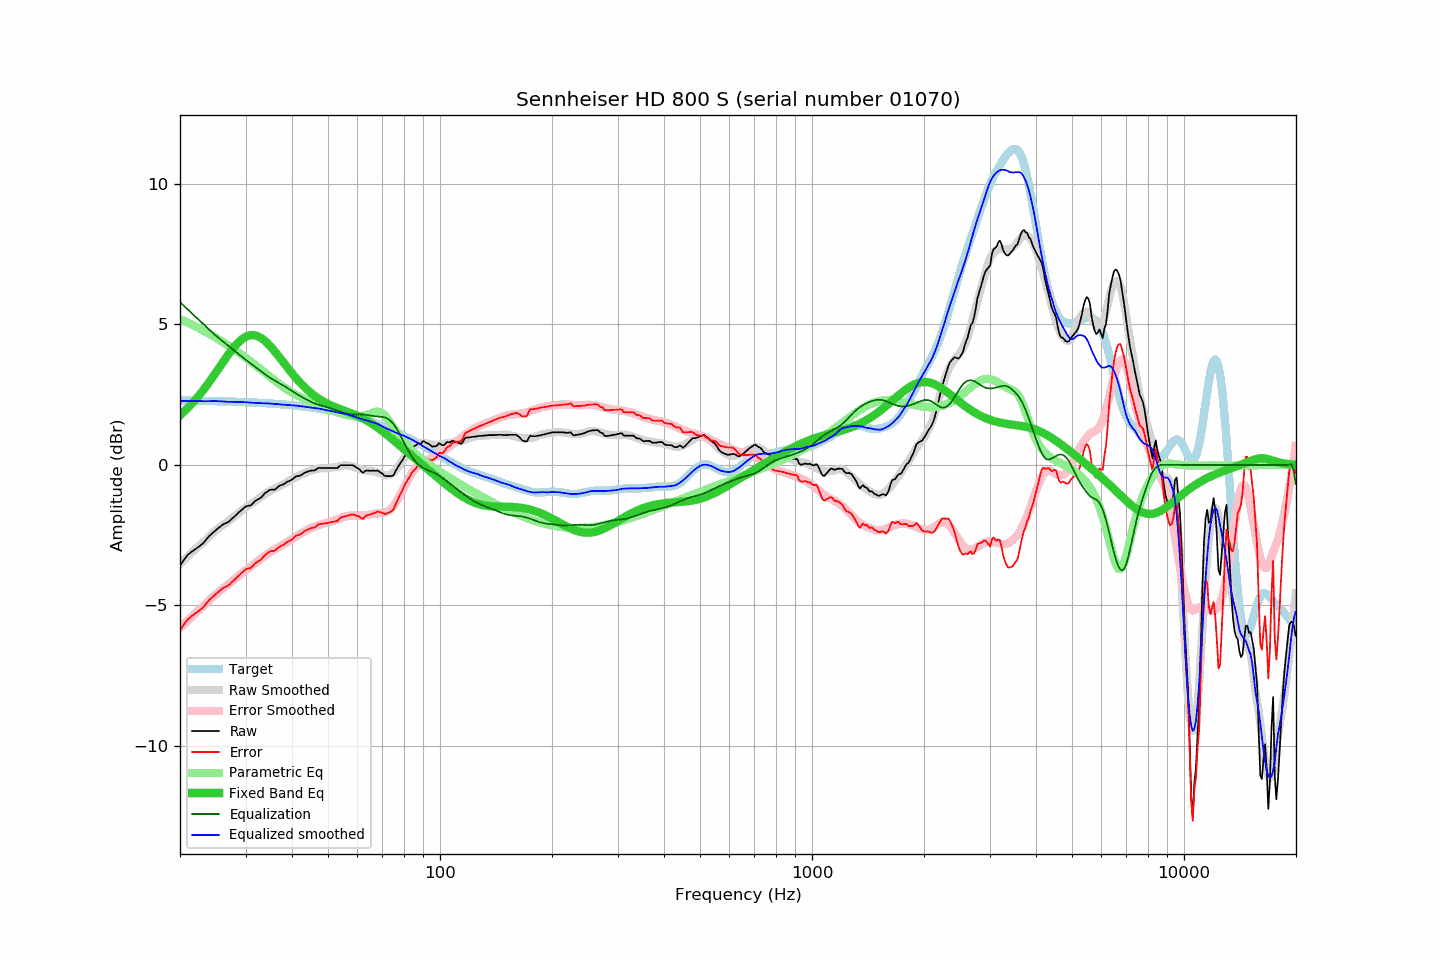

Source data for this figure (header and first rows):
frequency, raw, error, smoothed, error_smoothed, equalization, parametric_eq, equalized_raw, equalized_smoothed, target
20.00, -3.58, -5.87, -3.52, -5.80, 5.80, 1.77, 2.22, 2.28, 2.30
20.20, -3.50, -5.79, -3.46, -5.74, 5.74, 1.82, 2.24, 2.28, 2.30
20.40, -3.42, -5.71, -3.41, -5.69, 5.69, 1.87, 2.27, 2.28, 2.29
20.61, -3.34, -5.63, -3.35, -5.63, 5.63, 1.93, 2.29, 2.28, 2.29
20.81, -3.26, -5.55, -3.30, -5.58, 5.58, 1.98, 2.32, 2.28, 2.29
21.02, -3.19, -5.48, -3.24, -5.52, 5.52, 2.04, 2.34, 2.28, 2.29
21.23, -3.15, -5.44, -3.19, -5.47, 5.47, 2.10, 2.32, 2.28, 2.29
21.44, -3.10, -5.39, -3.13, -5.41, 5.41, 2.16, 2.32, 2.28, 2.29
21.66, -3.06, -5.35, -3.08, -5.36, 5.36, 2.22, 2.30, 2.28, 2.29
21.87, -3.02, -5.30, -3.03, -5.31, 5.31, 2.28, 2.29, 2.28, 2.29
22.09, -2.98, -5.26, -2.97, -5.25, 5.25, 2.35, 2.28, 2.28, 2.29
22.31, -2.94, -5.22, -2.92, -5.20, 5.20, 2.42, 2.26, 2.28, 2.29
22.54, -2.90, -5.18, -2.87, -5.15, 5.15, 2.49, 2.25, 2.28, 2.28
22.76, -2.85, -5.13, -2.82, -5.10, 5.10, 2.56, 2.25, 2.27, 2.28
22.99, -2.81, -5.09, -2.77, -5.04, 5.04, 2.63, 2.24, 2.27, 2.28
23.22, -2.75, -5.03, -2.72, -4.99, 4.99, 2.71, 2.25, 2.27, 2.28
23.45, -2.68, -4.96, -2.67, -4.94, 4.94, 2.78, 2.26, 2.27, 2.28
23.69, -2.61, -4.89, -2.61, -4.88, 4.88, 2.86, 2.28, 2.27, 2.28
23.92, -2.54, -4.81, -2.56, -4.83, 4.83, 2.94, 2.29, 2.27, 2.28
24.16, -2.49, -4.76, -2.50, -4.77, 4.77, 3.02, 2.29, 2.27, 2.28
24.40, -2.44, -4.71, -2.45, -4.72, 4.72, 3.10, 2.28, 2.27, 2.27
24.65, -2.39, -4.66, -2.39, -4.67, 4.67, 3.18, 2.28, 2.27, 2.27
24.89, -2.34, -4.61, -2.34, -4.62, 4.62, 3.26, 2.28, 2.27, 2.27
25.14, -2.29, -4.56, -2.29, -4.57, 4.57, 3.35, 2.28, 2.27, 2.27
25.39, -2.24, -4.51, -2.25, -4.52, 4.52, 3.43, 2.28, 2.27, 2.27
25.65, -2.20, -4.46, -2.21, -4.47, 4.47, 3.52, 2.27, 2.27, 2.27
25.91, -2.15, -4.41, -2.16, -4.43, 4.43, 3.60, 2.28, 2.26, 2.27
26.16, -2.11, -4.37, -2.12, -4.38, 4.38, 3.68, 2.28, 2.26, 2.26
26.43, -2.09, -4.35, -2.08, -4.34, 4.34, 3.77, 2.25, 2.25, 2.26
26.69, -2.06, -4.32, -2.04, -4.29, 4.29, 3.85, 2.24, 2.25, 2.26
26.96, -2.03, -4.29, -2.00, -4.25, 4.25, 3.93, 2.22, 2.25, 2.26
27.23, -1.99, -4.24, -1.96, -4.20, 4.20, 4.00, 2.22, 2.25, 2.26
27.50, -1.93, -4.18, -1.91, -4.16, 4.16, 4.08, 2.23, 2.25, 2.26
27.77, -1.88, -4.13, -1.86, -4.11, 4.11, 4.15, 2.23, 2.25, 2.25
28.05, -1.83, -4.08, -1.82, -4.06, 4.06, 4.22, 2.23, 2.25, 2.25
28.33, -1.78, -4.03, -1.77, -4.01, 4.01, 4.29, 2.24, 2.24, 2.25
28.62, -1.72, -3.96, -1.73, -3.97, 3.97, 4.35, 2.25, 2.24, 2.25
28.90, -1.67, -3.91, -1.68, -3.92, 3.92, 4.40, 2.25, 2.24, 2.24
29.19, -1.62, -3.86, -1.64, -3.87, 3.87, 4.45, 2.26, 2.24, 2.24
29.48, -1.57, -3.81, -1.59, -3.83, 3.83, 4.50, 2.26, 2.24, 2.24
29.78, -1.52, -3.76, -1.55, -3.78, 3.78, 4.53, 2.27, 2.24, 2.24
30.08, -1.48, -3.71, -1.51, -3.74, 3.74, 4.56, 2.26, 2.23, 2.24
30.38, -1.46, -3.69, -1.47, -3.70, 3.70, 4.59, 2.24, 2.23, 2.23
30.68, -1.45, -3.68, -1.43, -3.66, 3.66, 4.61, 2.21, 2.22, 2.23
30.99, -1.44, -3.66, -1.40, -3.61, 3.61, 4.62, 2.18, 2.22, 2.23
31.30, -1.39, -3.61, -1.36, -3.57, 3.57, 4.62, 2.18, 2.21, 2.22
31.61, -1.33, -3.55, -1.32, -3.53, 3.53, 4.62, 2.20, 2.21, 2.22
31.93, -1.27, -3.49, -1.27, -3.48, 3.48, 4.61, 2.22, 2.21, 2.22
32.24, -1.24, -3.45, -1.23, -3.44, 3.44, 4.59, 2.20, 2.21, 2.22
32.57, -1.21, -3.42, -1.19, -3.40, 3.40, 4.57, 2.19, 2.21, 2.21
32.89, -1.18, -3.39, -1.15, -3.35, 3.35, 4.54, 2.18, 2.20, 2.21
33.22, -1.13, -3.33, -1.11, -3.31, 3.31, 4.50, 2.18, 2.20, 2.21
33.55, -1.06, -3.26, -1.07, -3.27, 3.27, 4.46, 2.21, 2.20, 2.20
33.89, -1.00, -3.20, -1.03, -3.22, 3.22, 4.41, 2.23, 2.19, 2.20
34.23, -0.96, -3.15, -0.99, -3.18, 3.18, 4.36, 2.23, 2.19, 2.20
34.57, -0.92, -3.11, -0.95, -3.14, 3.14, 4.30, 2.23, 2.19, 2.19
34.92, -0.89, -3.08, -0.92, -3.11, 3.11, 4.24, 2.22, 2.19, 2.19
35.27, -0.88, -3.06, -0.89, -3.07, 3.07, 4.18, 2.19, 2.18, 2.19
35.62, -0.88, -3.06, -0.86, -3.04, 3.04, 4.11, 2.16, 2.18, 2.18
35.97, -0.88, -3.05, -0.83, -3.00, 3.00, 4.04, 2.13, 2.17, 2.18
... 635 more rows
